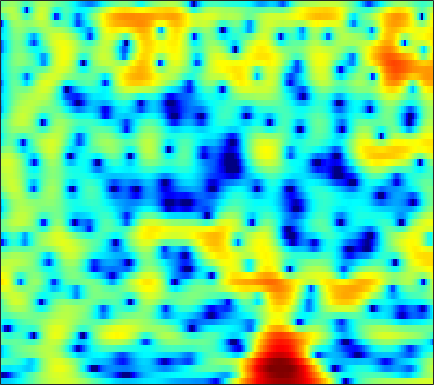

The table this chart was drawn from, first rows:
-7.6932, -7.61, -7.4631, -7.2688, -7.0823, -6.764, -6.3669, -6.011, -5.4818, -4.8904, -4.2459, -3.7374, -3.0374, -2.3291, -1.8053, -1.1266, -0.46573, 0.0066909, 0.59659, 1.133, 1.6143, 1.9405, 2.3232, 2.6437
-18.4, -19.75, -18.54, -15.68, -13.68, -11.47, -9.671, -8.525, -7.201, -6.045, -5.011, -4.296, -3.402, -2.558, -1.953, -1.178, -0.4435, 0.08044, 0.7409, 1.351, 1.902, 2.271, 2.7, 3.051
-5.835, -6.126, -6.308, -6.288, -6.201, -6.062, -5.971, -5.962, -6.079, -6.353, -6.755, -7.09, -7.431, -7.372, -6.91, -5.762, -4.258, -3.06, -1.527, -0.1495, 1.04, 1.805, 2.661, 3.334
-2.032, -2.158, -2.272, -2.353, -2.421, -2.55, -2.754, -2.979, -3.403, -4.009, -4.804, -5.513, -6.503, -7.223, -7.25, -6.361, -4.762, -3.432, -1.755, -0.291, 0.9266, 1.679, 2.483, 3.073
-7.477, -6.562, -5.351, -4.287, -3.609, -2.866, -2.283, -1.936, -1.574, -1.305, -1.095, -0.9513, -0.7574, -0.5321, -0.3258, 0.007705, 0.4034, 0.7256, 1.164, 1.583, 1.953, 2.174, 2.378, 2.454
-7.902, -6.644, -5.152, -3.946, -3.205, -2.408, -1.785, -1.409, -1.006, -0.6925, -0.441, -0.2727, -0.05572, 0.1722, 0.3577, 0.6331, 0.9415, 1.184, 1.504, 1.797, 2.04, 2.168, 2.247, 2.194
-1.433, -1.521, -1.549, -1.504, -1.441, -1.349, -1.278, -1.26, -1.312, -1.459, -1.709, -1.95, -2.291, -2.558, -2.63, -2.446, -1.902, -1.301, -0.3806, 0.5413, 1.365, 1.875, 2.381, 2.677
-1.741, -2.514, -3.322, -3.718, -3.724, -3.457, -3.074, -2.835, -2.707, -2.885, -3.492, -4.333, -6.185, -9.438, -13.98, -41.73, -12.52, -7.622, -3.646, -0.9979, 0.8913, 1.957, 3.016, 3.727
-7.234, -10.33, -17.6, -27.21, -15.8, -10.15, -7.122, -5.646, -4.334, -3.562, -3.194, -3.127, -3.222, -3.382, -3.426, -3.223, -2.603, -1.893, -0.7791, 0.3624, 1.403, 2.081, 2.831, 3.402
-4.54, -5.13, -5.698, -5.811, -5.571, -4.958, -4.194, -3.621, -2.926, -2.364, -1.936, -1.687, -1.428, -1.215, -1.051, -0.808, -0.5139, -0.2486, 0.1563, 0.6028, 1.066, 1.408, 1.837, 2.213
-2.738, -2.572, -2.307, -1.983, -1.73, -1.388, -1.051, -0.8233, -0.5626, -0.3815, -0.2908, -0.2752, -0.3251, -0.4462, -0.5564, -0.7006, -0.8088, -0.8423, -0.8017, -0.6352, -0.3424, -0.05594, 0.3821, 0.8354
-2.448, -1.585, -0.597, 0.1996, 0.6777, 1.177, 1.538, 1.704, 1.786, 1.71, 1.467, 1.169, 0.6131, -0.1394, -0.8373, -1.929, -3.134, -4.003, -4.824, -4.914, -4.218, -3.387, -2.174, -1.058
-2.312, -0.8576, 0.6231, 1.683, 2.273, 2.839, 3.164, 3.268, 3.223, 2.988, 2.552, 2.068, 1.198, 0.0152, -1.161, -3.236, -6.189, -9.403, -16.7, -18.79, -10.86, -7.611, -4.818, -2.961
0.3347, 1.136, 1.969, 2.547, 2.845, 3.054, 3.061, 2.977, 2.77, 2.464, 2.064, 1.691, 1.075, 0.3168, -0.3634, -1.415, -2.574, -3.431, -4.357, -4.851, -4.897, -4.715, -4.355, -3.948
3.76, 3.875, 3.855, 3.628, 3.31, 2.684, 1.913, 1.313, 0.6182, 0.1827, 0.05996, 0.1379, 0.2724, 0.3338, 0.2969, 0.07605, -0.3388, -0.7822, -1.495, -2.362, -3.425, -4.372, -5.804, -7.241
6.051, 5.806, 5.255, 4.362, 3.393, 1.633, -0.8871, -3.603, -8.913, -12.43, -7.249, -4.239, -1.661, -0.1454, 0.5157, 0.9359, 0.94, 0.7059, 0.07071, -0.9345, -2.355, -3.781, -6.376, -10.2
4.875, 4.683, 4.219, 3.491, 2.772, 1.529, -0.04895, -1.348, -2.848, -3.493, -2.998, -2.227, -1.21, -0.3964, -0.02273, 0.1857, 0.1019, -0.1245, -0.6483, -1.345, -2.145, -2.786, -3.593, -4.188
2.92, 3.029, 3.016, 2.838, 2.622, 2.201, 1.725, 1.381, 0.9563, 0.6441, 0.4677, 0.394, 0.2855, 0.1223, -0.06739, -0.4464, -1.01, -1.545, -2.382, -3.3, -4.174, -4.676, -5.005, -4.895
1.648, 1.986, 2.293, 2.462, 2.495, 2.475, 2.407, 2.309, 2.131, 1.937, 1.701, 1.497, 1.187, 0.7513, 0.3428, -0.371, -1.346, -2.303, -3.94, -6.21, -9.369, -12.35, -14.41, -11.03
0.1373, 0.4536, 0.8096, 1.109, 1.275, 1.472, 1.556, 1.555, 1.521, 1.42, 1.264, 1.122, 0.9262, 0.6767, 0.4224, -0.05152, -0.7013, -1.369, -2.536, -4.023, -5.777, -6.972, -7.455, -6.194
-3.513, -3.353, -2.863, -2.241, -1.771, -1.314, -1.118, -1.099, -1.231, -1.48, -1.672, -1.719, -1.624, -1.321, -1.052, -0.7059, -0.4495, -0.3384, -0.3055, -0.3311, -0.361, -0.3088, -0.07455, 0.3552
-15.25, -14.41, -9.745, -6.545, -5.003, -3.909, -3.567, -3.806, -4.867, -6.715, -9.053, -10.11, -8.797, -6.078, -4.274, -2.387, -1.062, -0.3019, 0.4764, 1.056, 1.545, 1.884, 2.307, 2.73
-7.192, -7.048, -5.701, -4.093, -3.179, -2.469, -2.3, -2.655, -3.768, -5.662, -8.116, -9.168, -8.044, -5.469, -3.79, -2.121, -1.002, -0.4167, 0.1854, 0.6829, 1.208, 1.625, 2.209, 2.768
-1.03, -0.7984, -0.3559, 0.1425, 0.4896, 0.865, 0.9855, 0.946, 0.7489, 0.3972, 0.03043, -0.1657, -0.3194, -0.3988, -0.4763, -0.7748, -1.347, -1.994, -3.039, -3.771, -3.536, -2.656, -1.097, 0.3286
-1.171, -0.5455, 0.2596, 0.987, 1.476, 2.034, 2.398, 2.59, 2.712, 2.688, 2.531, 2.315, 1.933, 1.345, 0.7343, -0.4234, -2.115, -3.942, -7.697, -14.48, -14.88, -9.271, -4.829, -2.221
-4.775, -3.441, -1.886, -0.5794, 0.2316, 1.099, 1.774, 2.148, 2.456, 2.601, 2.581, 2.452, 2.151, 1.685, 1.222, 0.4682, -0.4611, -1.205, -2.161, -2.817, -2.92, -2.636, -1.971, -1.284
-8.012, -5.97, -3.783, -2.06, -1.018, 0.06564, 0.8898, 1.334, 1.743, 1.956, 2.003, 1.956, 1.767, 1.499, 1.256, 0.9011, 0.5403, 0.2867, 0.009855, -0.1724, -0.2597, -0.2584, -0.2183, -0.1843
-6.778, -5.115, -3.211, -1.672, -0.7392, 0.2507, 0.9469, 1.291, 1.567, 1.63, 1.524, 1.362, 1.082, 0.7763, 0.5675, 0.3498, 0.247, 0.228, 0.2769, 0.3683, 0.4705, 0.5271, 0.5474, 0.4835
-3.322, -2.143, -0.777, 0.3343, 0.9881, 1.643, 2.009, 2.114, 2.015, 1.658, 1.05, 0.4516, -0.4425, -1.348, -1.89, -2.227, -2.029, -1.608, -0.8824, -0.1565, 0.4582, 0.7938, 1.06, 1.111
-0.3438, 0.5471, 1.536, 2.295, 2.702, 3.013, 3.041, 2.89, 2.383, 1.53, 0.2637, -1.045, -3.411, -6.851, -10.45, -14.02, -9.793, -6.554, -3.541, -1.513, -0.1292, 0.5842, 1.19, 1.426
0.8275, 1.508, 2.229, 2.725, 2.95, 3.028, 2.874, 2.568, 1.939, 0.9968, -0.2542, -1.438, -3.335, -5.505, -7.048, -7.979, -6.982, -5.557, -3.645, -2.04, -0.8236, -0.1373, 0.4843, 0.7908
1.318, 1.819, 2.32, 2.621, 2.71, 2.655, 2.388, 2.043, 1.415, 0.6016, -0.3782, -1.152, -2.205, -3.125, -3.641, -3.954, -3.838, -3.472, -2.766, -1.94, -1.159, -0.651, -0.1514, 0.1394
2.11, 2.476, 2.813, 2.977, 2.966, 2.792, 2.402, 2.001, 1.265, 0.3707, -0.727, -1.607, -2.887, -4.12, -4.867, -5.412, -5.223, -4.654, -3.567, -2.404, -1.351, -0.7067, -0.08028, 0.2608
2.688, 3.007, 3.284, 3.374, 3.309, 3.031, 2.545, 2.041, 1.18, 0.0897, -1.263, -2.526, -4.635, -7.612, -10.85, -16.94, -14.03, -9.552, -5.502, -2.843, -1, -0.04393, 0.8137, 1.204
1.685, 2.108, 2.484, 2.602, 2.525, 2.168, 1.561, 0.9255, -0.04078, -1.157, -2.263, -3.159, -4.356, -5.709, -6.697, -7.434, -6.516, -5.003, -2.762, -0.8197, 0.6724, 1.486, 2.173, 2.444
-1.329, -0.5139, 0.2454, 0.5937, 0.5465, 0.0873, -0.9263, -1.988, -3.882, -5.887, -7.103, -6.95, -5.907, -4.599, -3.688, -2.572, -1.435, -0.5915, 0.5295, 1.549, 2.378, 2.864, 3.264, 3.373
-4.952, -3.405, -1.984, -1.212, -1.052, -1.401, -2.425, -3.811, -6.645, -11.54, -17.36, -13.32, -7.9, -4.656, -2.981, -1.317, -0.09853, 0.6653, 1.506, 2.208, 2.764, 3.085, 3.381, 3.478
-5.651, -4.126, -2.602, -1.605, -1.149, -0.9552, -1.133, -1.513, -2.198, -2.839, -3.148, -2.979, -2.391, -1.604, -1.051, -0.4287, 0.04186, 0.3251, 0.6485, 0.9727, 1.351, 1.643, 2.026, 2.341
-3.996, -2.977, -1.77, -0.7638, -0.1676, 0.4275, 0.7616, 0.9306, 0.9772, 0.9574, 0.8812, 0.816, 0.6901, 0.4742, 0.2115, -0.3133, -1.029, -1.691, -2.524, -2.971, -2.661, -1.99, -0.8697, 0.1926
-3.608, -2.651, -1.419, -0.2883, 0.434, 1.261, 1.87, 2.24, 2.548, 2.69, 2.666, 2.519, 2.149, 1.505, 0.8103, -0.5266, -2.505, -4.683, -9.309, -19.76, -14.07, -8.401, -4.291, -1.884
-6.004, -4.563, -2.808, -1.313, -0.3463, 0.7305, 1.596, 2.09, 2.59, 2.87, 2.968, 2.893, 2.602, 2.077, 1.498, 0.4809, -0.8691, -2.041, -3.647, -4.75, -4.639, -3.879, -2.628, -1.513
-9.039, -6.874, -4.592, -2.781, -1.647, -0.3997, 0.611, 1.199, 1.826, 2.26, 2.501, 2.58, 2.534, 2.335, 2.086, 1.655, 1.132, 0.7162, 0.1984, -0.1906, -0.4272, -0.5, -0.5447, -0.6042
-7.914, -6.543, -4.846, -3.338, -2.332, -1.178, -0.2074, 0.4002, 1.045, 1.543, 1.893, 2.08, 2.24, 2.295, 2.292, 2.211, 2.082, 1.944, 1.72, 1.459, 1.143, 0.8548, 0.4084, -0.1759
-6.804, -5.943, -4.681, -3.424, -2.546, -1.505, -0.6681, -0.1298, 0.4109, 0.8217, 1.157, 1.354, 1.608, 1.854, 2.036, 2.255, 2.423, 2.507, 2.532, 2.422, 2.173, 1.866, 1.279, 0.4527
-8.748, -7.234, -5.301, -3.625, -2.63, -1.562, -0.8755, -0.5521, -0.338, -0.3323, -0.3978, -0.3881, -0.1991, 0.2875, 0.7738, 1.523, 2.212, 2.653, 3.085, 3.309, 3.307, 3.153, 2.683, 1.918
-11.83, -8.63, -5.658, -3.632, -2.549, -1.626, -1.167, -1.239, -1.779, -2.947, -4.801, -6.287, -7.051, -5.257, -3.278, -0.9481, 0.8533, 1.858, 2.843, 3.507, 3.863, 3.956, 3.862, 3.496
-7.587, -6.362, -4.713, -3.339, -2.493, -1.817, -1.57, -1.742, -2.585, -4.209, -6.955, -9.737, -12.13, -8.569, -5.683, -2.849, -0.9111, 0.1306, 1.177, 1.932, 2.507, 2.831, 3.18, 3.367
-7.18, -5.815, -4.241, -2.931, -2.161, -1.37, -1.029, -0.9397, -1.142, -1.661, -2.249, -2.642, -2.905, -2.8, -2.517, -2.114, -1.828, -1.674, -1.549, -1.347, -0.8229, -0.2116, 0.7454, 1.733
-7.299, -5.729, -3.98, -2.541, -1.676, -0.7487, -0.1793, 0.1286, 0.3303, 0.2517, 0.07562, -0.1465, -0.5023, -0.9909, -1.386, -2.153, -3.291, -4.459, -6.769, -9.618, -9.822, -7.112, -3.411, -0.6027
-7.395, -6.239, -4.64, -3.131, -2.129, -1.109, -0.2918, 0.0508, 0.3565, 0.4226, 0.2068, -0.1113, -0.6556, -1.319, -1.917, -2.891, -4.085, -5.257, -7.251, -9.381, -9.254, -7.058, -3.631, -0.8345
-11.97, -9.47, -6.67, -4.469, -3.209, -1.885, -0.9378, -0.5408, -0.3403, -0.4336, -0.8999, -1.429, -2.367, -3.388, -4.163, -4.875, -5.096, -4.989, -4.568, -3.882, -2.852, -1.841, -0.4411, 0.9853
-11.8, -9.298, -6.495, -4.401, -3.13, -1.81, -1.014, -0.6001, -0.5088, -0.8973, -1.724, -2.702, -4.635, -7.567, -10.51, -13.56, -11.01, -8.081, -5.067, -2.843, -1.104, -0.01193, 1.239, 2.291
-6.567, -5.825, -4.566, -3.249, -2.304, -1.308, -0.6179, -0.2831, -0.1477, -0.4435, -1.159, -2.017, -3.651, -5.843, -7.739, -9.191, -7.769, -5.717, -3.303, -1.343, 0.1295, 0.9924, 1.916, 2.604
-7.776, -6.748, -4.975, -3.216, -2.138, -0.9802, -0.1352, 0.1909, 0.4234, 0.4106, 0.1347, -0.1847, -0.6788, -1.155, -1.367, -1.388, -1.069, -0.6308, 0.07601, 0.7536, 1.277, 1.554, 1.762, 1.801
-16.67, -10.06, -5.5, -2.731, -1.302, 0.007611, 0.7953, 1.084, 1.154, 0.9981, 0.7358, 0.5536, 0.4544, 0.551, 0.7679, 1.149, 1.588, 1.866, 2.163, 2.23, 2.045, 1.691, 0.9142, -0.1407
-2.98, -2.127, -0.7289, 0.5533, 1.296, 1.91, 2.063, 1.93, 1.278, 0.1274, -1.315, -2.279, -2.658, -1.645, -0.4797, 1.06, 2.264, 2.888, 3.314, 3.279, 2.726, 1.898, 0.1254, -2.782
0.7031, 1.041, 1.546, 1.988, 2.205, 2.267, 1.946, 1.382, 0.1056, -2.063, -5.798, -10.77, -17.75, -7.631, -3.76, -0.624, 1.284, 2.2, 2.867, 3.011, 2.641, 2.032, 0.7937, -0.9255
-0.6732, -0.2293, 0.3196, 0.754, 0.9763, 1.083, 0.9445, 0.6284, -0.03431, -0.9427, -1.927, -2.514, -2.713, -2.086, -1.307, -0.1889, 0.7723, 1.315, 1.78, 1.945, 1.834, 1.597, 1.081, 0.449
